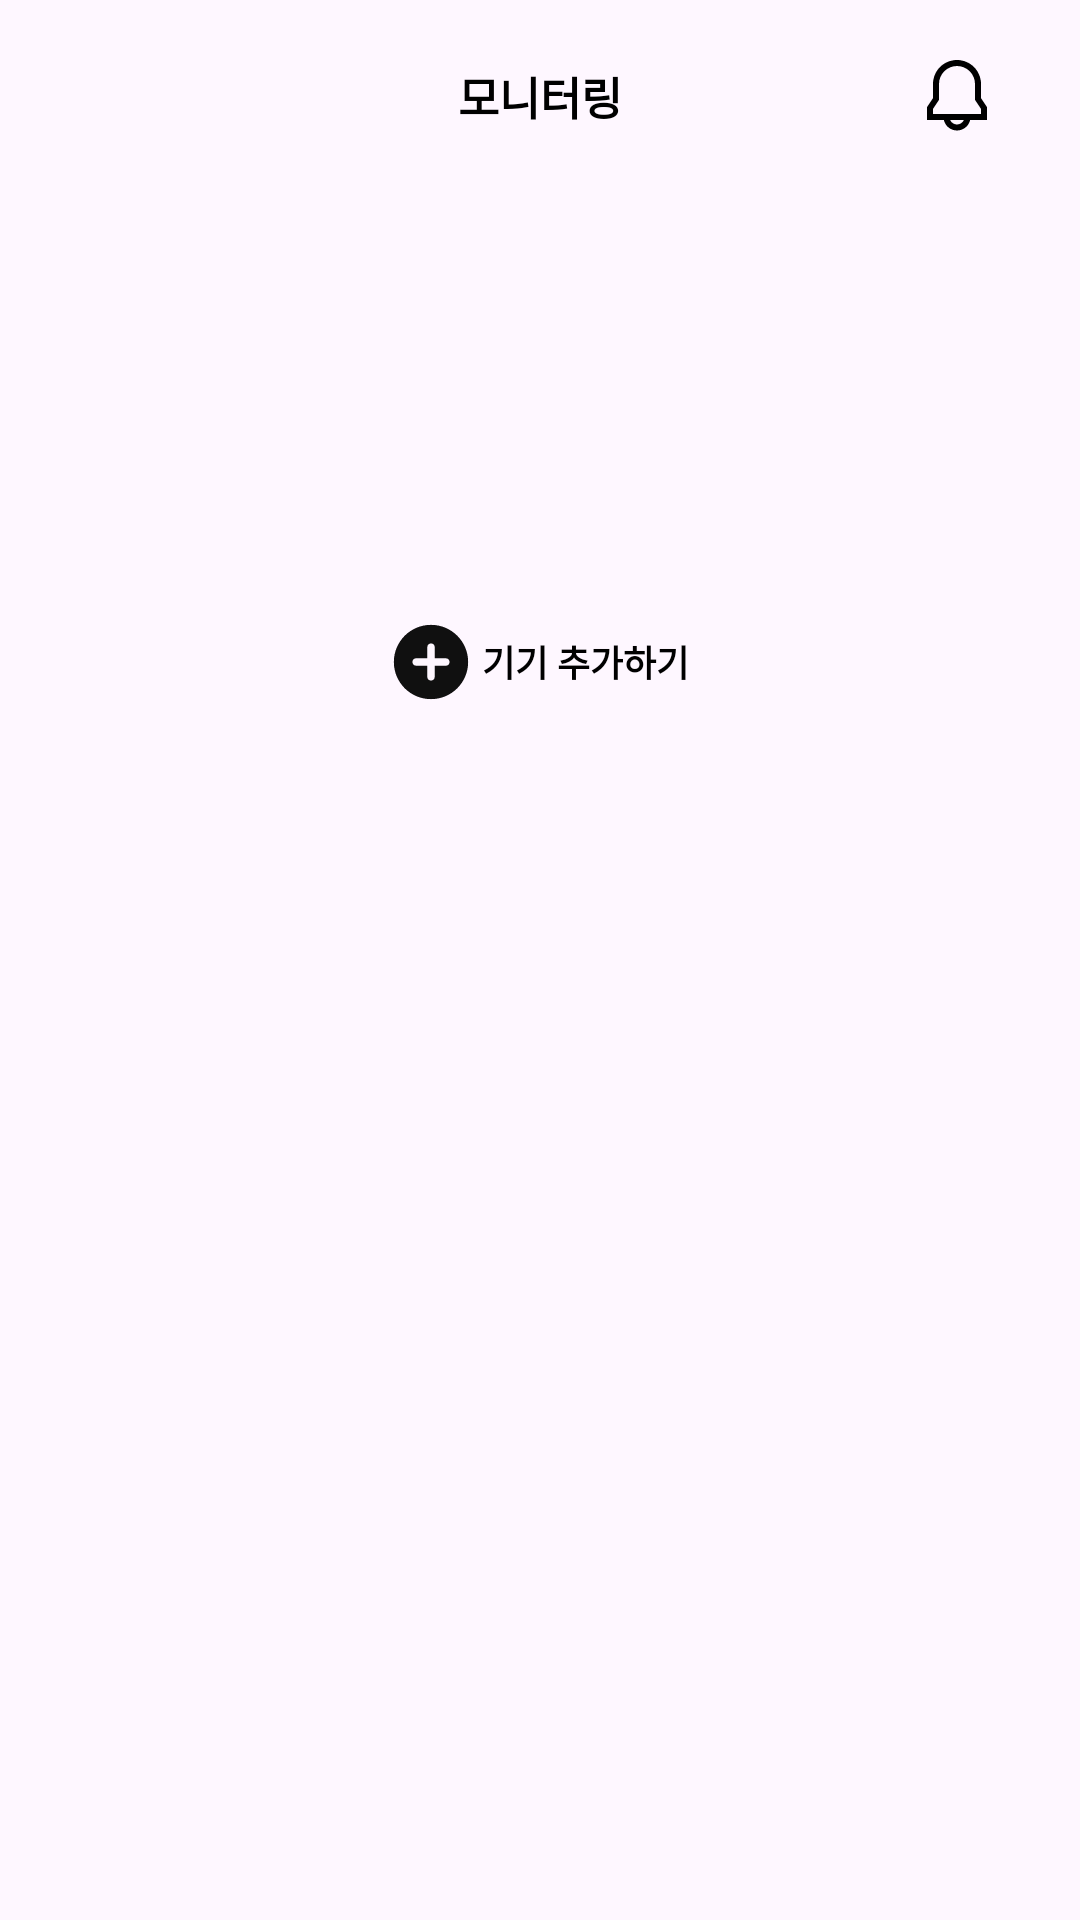

Here is an Android app screen rendered from its layout file. Give the layout XML and the strings, colors and styles it references.
<!-- AndroidManifest.xml: application theme Theme.MyApplication -->
<!-- res/layout/fragment_monitoring.xml -->
<?xml version="1.0" encoding="utf-8"?>
<androidx.core.widget.NestedScrollView xmlns:android="http://schemas.android.com/apk/res/android"
    xmlns:app="http://schemas.android.com/apk/res-auto"
    android:layout_width="match_parent"
    android:layout_height="match_parent">

    <androidx.constraintlayout.widget.ConstraintLayout
        android:layout_width="match_parent"
        android:layout_height="match_parent">

        <com.google.android.material.appbar.MaterialToolbar
            android:id="@+id/appbar"
            android:layout_width="0dp"
            android:layout_height="wrap_content"
            app:layout_constraintEnd_toEndOf="parent"
            app:layout_constraintStart_toStartOf="parent"
            app:layout_constraintTop_toTopOf="parent">

            <TextView
                android:layout_width="wrap_content"
                android:layout_height="wrap_content"
                android:layout_gravity="center"
                android:text="@string/title_monitoring"
                android:textColor="@color/black"
                android:textSize="15sp"
                android:textStyle="bold" />

            <ImageView
                android:layout_width="wrap_content"
                android:layout_height="wrap_content"
                android:layout_gravity="end"
                android:layout_marginEnd="31dp"
                android:src="@drawable/ic_bell" />
        </com.google.android.material.appbar.MaterialToolbar>

        <androidx.recyclerview.widget.RecyclerView
            android:id="@+id/rv_monitoring_devices"
            android:layout_width="0dp"
            android:layout_height="wrap_content"
            android:layout_marginHorizontal="29dp"
            android:orientation="vertical"
            app:layoutManager="androidx.recyclerview.widget.LinearLayoutManager"
            app:layout_constraintBottom_toBottomOf="parent"
            app:layout_constraintEnd_toEndOf="parent"
            app:layout_constraintStart_toStartOf="parent"
            app:layout_constraintTop_toBottomOf="@id/appbar" />

        <TextView
            android:id="@+id/tv_add_device"
            android:layout_width="wrap_content"
            android:layout_height="wrap_content"
            android:text="@string/btn_label_add_device"
            android:textColor="@color/black"
            android:textSize="12sp"
            android:textStyle="bold"
            app:layout_constraintBottom_toBottomOf="@id/iv_add_device_background"
            app:layout_constraintEnd_toEndOf="@id/iv_add_device_background"
            app:layout_constraintStart_toEndOf="@id/iv_icon_add_device"
            app:layout_constraintTop_toTopOf="@id/iv_add_device_background" />

        <ImageView
            android:id="@+id/iv_add_device_background"
            android:layout_width="0dp"
            android:layout_height="39dp"
            android:layout_marginStart="29dp"
            android:layout_marginTop="49dp"
            android:layout_marginEnd="29dp"
            android:background="@drawable/bg_stroke_black_r10"
            app:layout_constraintEnd_toEndOf="parent"
            app:layout_constraintStart_toStartOf="parent"
            app:layout_constraintTop_toBottomOf="@id/rv_monitoring_devices" />

        <ImageView
            android:id="@+id/iv_icon_add_device"
            android:layout_width="26dp"
            android:layout_height="26dp"
            android:layout_marginEnd="4dp"
            android:src="@drawable/ic_add"
            app:layout_constraintBottom_toBottomOf="@id/iv_add_device_background"
            app:layout_constraintEnd_toStartOf="@id/tv_add_device"
            app:layout_constraintHorizontal_chainStyle="packed"
            app:layout_constraintStart_toStartOf="@id/iv_add_device_background"
            app:layout_constraintTop_toTopOf="@id/iv_add_device_background" />

    </androidx.constraintlayout.widget.ConstraintLayout>
</androidx.core.widget.NestedScrollView>
<!-- resources referenced by this layout -->
<resources>
  <color name="black">#FF000000</color>
  <!-- drawable ic_add (drawable) -->
  <vector xmlns:android="http://schemas.android.com/apk/res/android"
      android:width="28dp"
      android:height="28dp"
      android:viewportWidth="28"
      android:viewportHeight="28">
    <path
        android:pathData="M14,20.667C14.378,20.667 14.694,20.539 14.95,20.283C15.206,20.028 15.333,19.711 15.333,19.333V15.333H19.367C19.744,15.333 20.055,15.205 20.3,14.949C20.544,14.694 20.667,14.378 20.667,14C20.667,13.622 20.538,13.305 20.282,13.049C20.027,12.794 19.711,12.667 19.333,12.667H15.333V8.633C15.333,8.256 15.206,7.944 14.95,7.7C14.694,7.456 14.378,7.333 14,7.333C13.622,7.333 13.306,7.461 13.05,7.716C12.795,7.972 12.667,8.289 12.667,8.667V12.667H8.633C8.255,12.667 7.944,12.794 7.7,13.049C7.455,13.305 7.333,13.622 7.333,14C7.333,14.378 7.461,14.694 7.716,14.949C7.972,15.205 8.289,15.333 8.667,15.333H12.667V19.367C12.667,19.744 12.795,20.056 13.05,20.3C13.306,20.545 13.622,20.667 14,20.667ZM14,27.333C12.155,27.333 10.422,26.983 8.8,26.283C7.178,25.583 5.766,24.633 4.567,23.433C3.366,22.233 2.417,20.822 1.717,19.2C1.017,17.578 0.667,15.844 0.667,14C0.667,12.156 1.017,10.422 1.717,8.8C2.417,7.178 3.366,5.767 4.567,4.567C5.766,3.367 7.178,2.416 8.8,1.716C10.422,1.016 12.155,0.667 14,0.667C15.844,0.667 17.578,1.016 19.2,1.716C20.822,2.416 22.233,3.367 23.433,4.567C24.633,5.767 25.583,7.178 26.282,8.8C26.983,10.422 27.333,12.156 27.333,14C27.333,15.844 26.983,17.578 26.282,19.2C25.583,20.822 24.633,22.233 23.433,23.433C22.233,24.633 20.822,25.583 19.2,26.283C17.578,26.983 15.844,27.333 14,27.333Z"
        android:fillColor="#101010"/>
  </vector>
  <!-- drawable ic_bell (drawable) -->
  <vector xmlns:android="http://schemas.android.com/apk/res/android"
      android:width="20dp"
      android:height="24dp"
      android:viewportWidth="20"
      android:viewportHeight="24">
    <path
        android:pathData="M2,8C2,5.878 2.843,3.843 4.343,2.343C5.843,0.843 7.878,0 10,0C12.122,0 14.157,0.843 15.657,2.343C17.157,3.843 18,5.878 18,8V12.697L20,15.697V20H14.389C14.161,20.994 13.604,21.881 12.806,22.516C12.009,23.152 11.02,23.497 10,23.497C8.981,23.497 7.992,23.152 7.195,22.516C6.397,21.881 5.839,20.994 5.612,20H0V15.697L2,12.697V8ZM7.708,20C7.902,20.446 8.223,20.826 8.63,21.093C9.037,21.36 9.513,21.502 10,21.502C10.487,21.502 10.963,21.36 11.37,21.093C11.777,20.826 12.098,20.446 12.292,20H7.708ZM10,2C8.409,2 6.883,2.632 5.757,3.757C4.632,4.883 4,6.409 4,8V13.303L2,16.303V18H18V16.303L16,13.303V8C16,6.409 15.368,4.883 14.243,3.757C13.117,2.632 11.591,2 10,2Z"
        android:fillColor="#000000"/>
  </vector>
  <string name="btn_label_add_device">기기 추가하기</string>
  <string name="title_monitoring">모니터링</string>
  <style name="Theme.MyApplication" parent="Base.Theme.MyApplication">
          <item name="colorPrimary">@color/teal_700</item>
      </style>
  <style name="Base.Theme.MyApplication" parent="Theme.Material3.DayNight.NoActionBar">
          
          <item name="colorPrimary">@color/yellow</item>
          <item name="android:statusBarColor" tools:targetApi="l">@color/white</item>
          <item name="android:windowLightStatusBar" tools:targetApi="m">true</item>
  
      </style>
  <color name="teal_700">#FF018786</color>
  <color name="yellow">#FFF612</color>
  <color name="white">#FFFFFFFF</color>
</resources>
